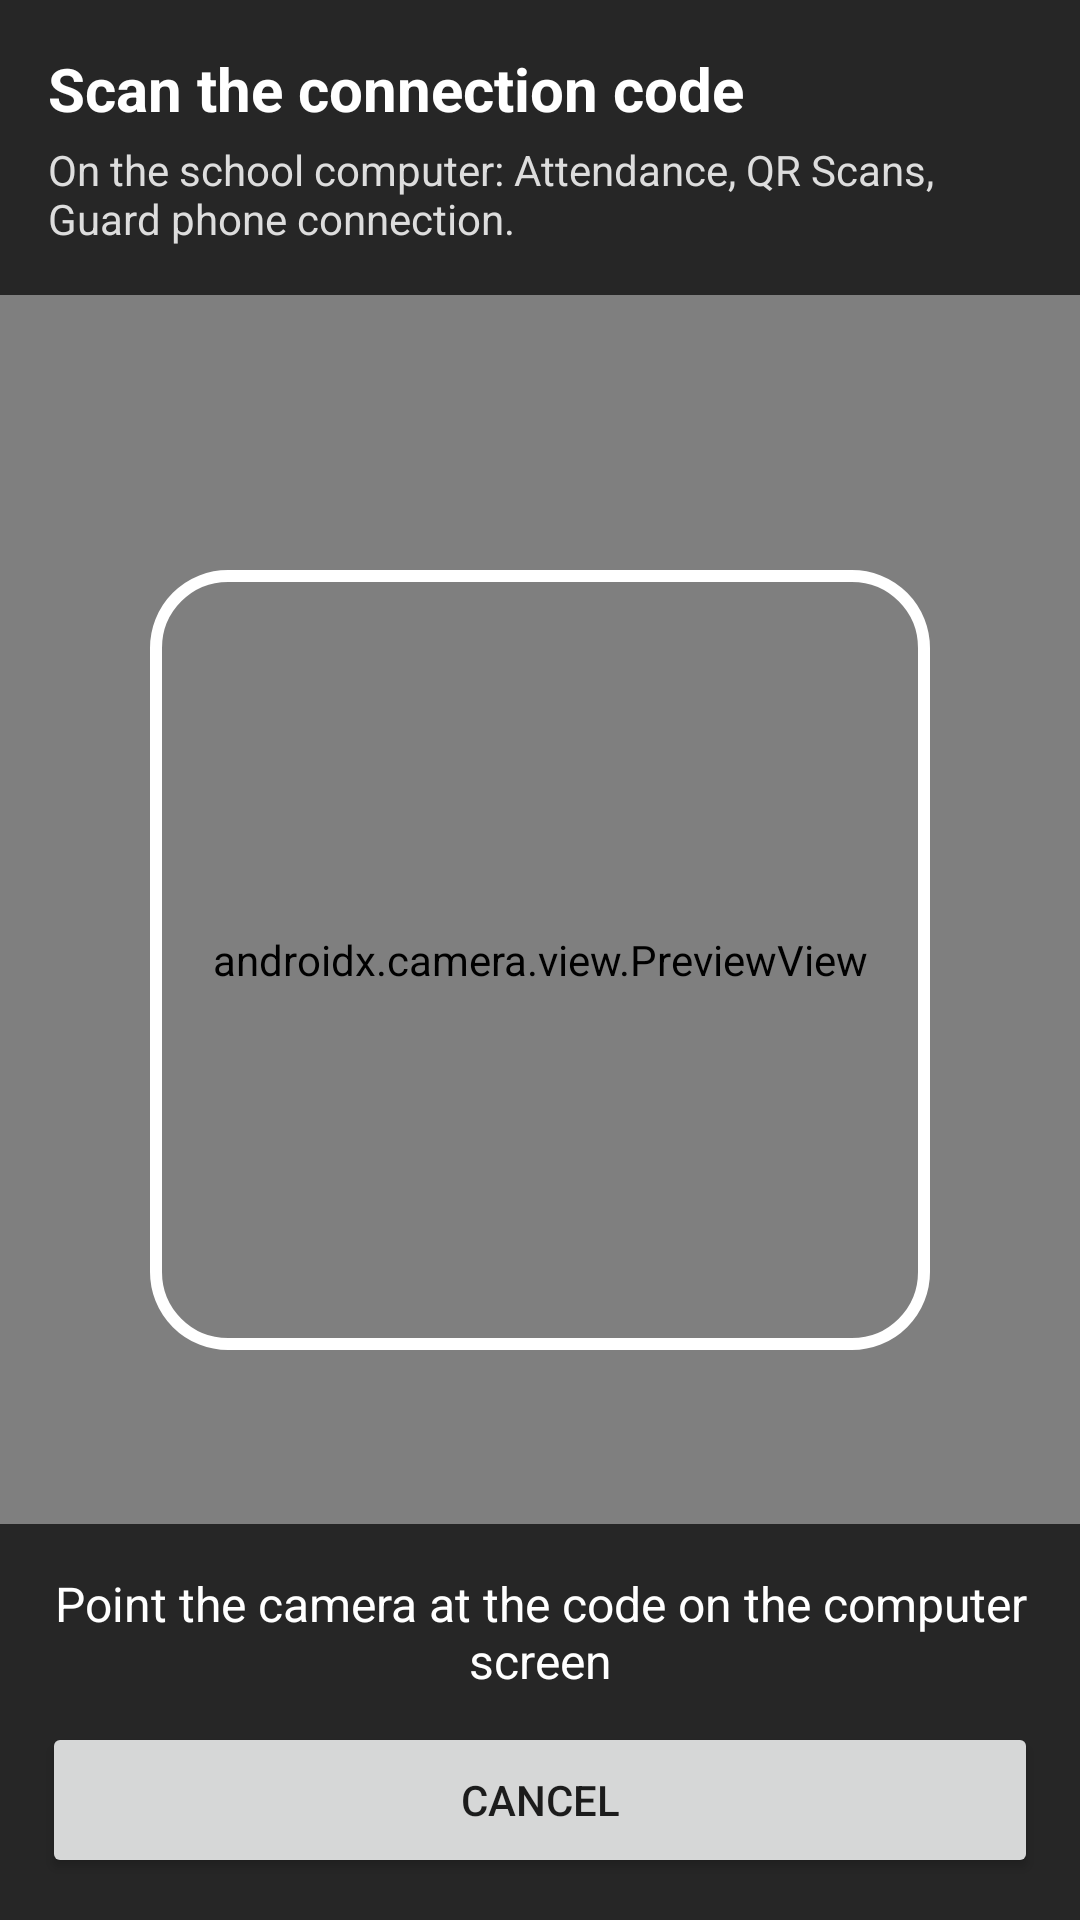

Here is an Android app screen rendered from its layout file. Give the layout XML and the strings, colors and styles it references.
<!-- AndroidManifest.xml: application theme Theme.Guard -->
<!-- res/layout/activity_pair.xml -->
<?xml version="1.0" encoding="utf-8"?>
<FrameLayout xmlns:android="http://schemas.android.com/apk/res/android"
    android:layout_width="match_parent"
    android:layout_height="match_parent"
    android:background="#000000">

    <androidx.camera.view.PreviewView
        android:id="@+id/previewView"
        android:layout_width="match_parent"
        android:layout_height="match_parent" />

    <LinearLayout
        android:layout_width="match_parent"
        android:layout_height="wrap_content"
        android:layout_gravity="top"
        android:background="#B3000000"
        android:orientation="vertical"
        android:padding="16dp">

        <TextView
            android:layout_width="match_parent"
            android:layout_height="wrap_content"
            android:text="Scan the connection code"
            android:textColor="#FFFFFF"
            android:textSize="20sp"
            android:textStyle="bold" />

        <TextView
            android:layout_width="match_parent"
            android:layout_height="wrap_content"
            android:layout_marginTop="4dp"
            android:text="On the school computer: Attendance, QR Scans, Guard phone connection."
            android:textColor="#DDDDDD"
            android:textSize="14sp" />
    </LinearLayout>

    <View
        android:layout_width="260dp"
        android:layout_height="260dp"
        android:layout_gravity="center"
        android:background="@drawable/bg_scan_frame" />

    <LinearLayout
        android:layout_width="match_parent"
        android:layout_height="wrap_content"
        android:layout_gravity="bottom"
        android:background="#B3000000"
        android:orientation="vertical"
        android:padding="14dp">

        <TextView
            android:id="@+id/pairStatus"
            android:layout_width="match_parent"
            android:layout_height="wrap_content"
            android:gravity="center"
            android:minHeight="44dp"
            android:text="Point the camera at the code on the computer screen"
            android:textColor="#FFFFFF"
            android:textSize="16sp" />

        <Button
            android:id="@+id/cancelButton"
            android:layout_width="match_parent"
            android:layout_height="52dp"
            android:layout_marginTop="8dp"
            android:text="Cancel" />
    </LinearLayout>

    <LinearLayout
        android:id="@+id/permissionPanel"
        android:layout_width="match_parent"
        android:layout_height="match_parent"
        android:background="#FFFFFF"
        android:gravity="center"
        android:orientation="vertical"
        android:padding="28dp"
        android:visibility="gone">

        <TextView
            android:layout_width="match_parent"
            android:layout_height="wrap_content"
            android:gravity="center"
            android:text="Camera permission is needed to scan the connection code."
            android:textColor="#000000"
            android:textSize="18sp" />

        <Button
            android:id="@+id/permissionButton"
            android:layout_width="wrap_content"
            android:layout_height="56dp"
            android:layout_marginTop="20dp"
            android:text="Open app settings" />
    </LinearLayout>
</FrameLayout>
<!-- resources referenced by this layout -->
<resources>
  <!-- drawable bg_scan_frame (drawable) -->
  <?xml version="1.0" encoding="utf-8"?>
  <shape xmlns:android="http://schemas.android.com/apk/res/android"
      android:shape="rectangle">
      <stroke
          android:width="4dp"
          android:color="#FFFFFF" />
      <corners android:radius="24dp" />
  </shape>
  <style name="Theme.Guard" parent="Theme.MaterialComponents.DayNight.NoActionBar">
          <item name="colorPrimary">@color/guard_primary</item>
          <item name="colorPrimaryDark">@color/guard_primary_dark</item>
          <item name="colorOnPrimary">#FFFFFF</item>
          <item name="android:statusBarColor">@color/guard_primary_dark</item>
      </style>
  <color name="guard_primary">#1B5E20</color>
  <color name="guard_primary_dark">#0D3B13</color>
</resources>
